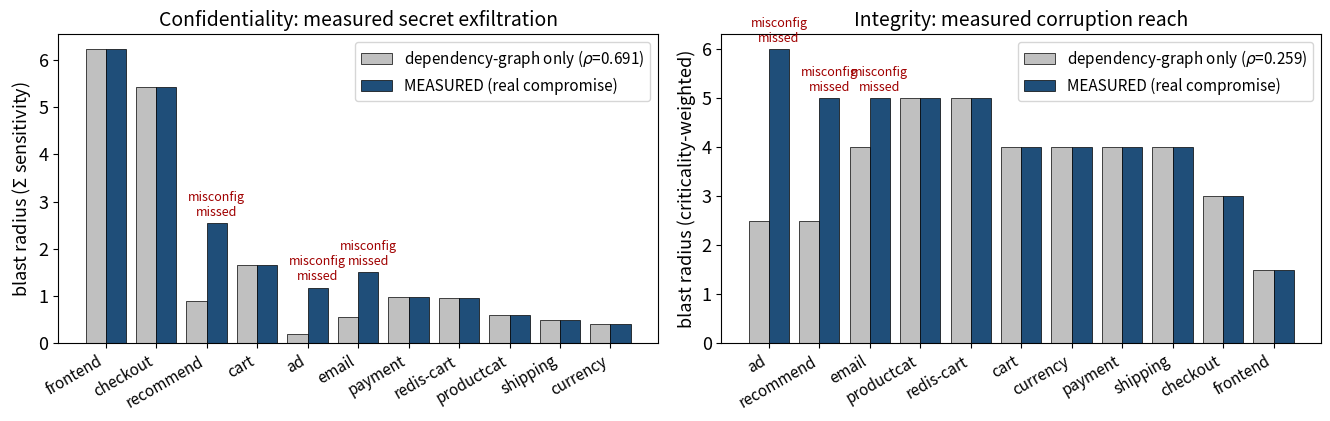

The script that saved this image: (Note: this script raises an exception after producing the figure.)
"""Combined confidentiality + integrity compromise figure (2 panels, full width).
Numbers from ci_experiment.py and integrity_experiment.py (real reads/writes on
kind-co-spike, 2026-09-03)."""
import matplotlib
matplotlib.use("Agg")
import matplotlib.pyplot as plt
import numpy as np

plt.rcParams.update({"font.size": 13})

# (label, measured, dep-only, is_misconfig)
conf = [
    ("frontend", 6.23, 6.23, False), ("checkout", 5.43, 5.43, False),
    ("recommend", 2.55, 0.90, True), ("cart", 1.65, 1.65, False),
    ("ad", 1.18, 0.20, True), ("email", 1.50, 0.55, True),
    ("payment", 0.98, 0.98, False), ("redis-cart", 0.95, 0.95, False),
    ("productcat", 0.60, 0.60, False), ("shipping", 0.50, 0.50, False),
    ("currency", 0.40, 0.40, False),
]
integ = [
    ("ad", 6.0, 2.5, True), ("recommend", 5.0, 2.5, True), ("email", 5.0, 4.0, True),
    ("productcat", 5.0, 5.0, False), ("redis-cart", 5.0, 5.0, False),
    ("cart", 4.0, 4.0, False), ("currency", 4.0, 4.0, False),
    ("payment", 4.0, 4.0, False), ("shipping", 4.0, 4.0, False),
    ("checkout", 3.0, 3.0, False), ("frontend", 1.5, 1.5, False),
]

def panel(ax, rows, title, rho_dep):
    labels = [r[0] for r in rows]; meas = [r[1] for r in rows]; dep = [r[2] for r in rows]
    mis = [r[3] for r in rows]
    x = np.arange(len(rows)); w = 0.4
    ax.bar(x - w/2, dep,  w, label=f"dependency-graph only ($\\rho$={rho_dep})", color="#c0c0c0", edgecolor="black", linewidth=0.5)
    ax.bar(x + w/2, meas, w, label="MEASURED (real compromise)", color="#1f4e79", edgecolor="black", linewidth=0.5)
    ax.set_xticks(x); ax.set_xticklabels(labels, rotation=30, ha="right", fontsize=11)
    ax.set_title(title, fontsize=14)
    ax.legend(fontsize=11, loc="upper right")
    for i, m in enumerate(mis):
        if m:
            ax.annotate("misconfig\nmissed", (x[i]+w/2, meas[i]+0.15), ha="center", fontsize=9, color="#a00000")

fig, (a1, a2) = plt.subplots(1, 2, figsize=(13.5, 4.4))
panel(a1, conf, "Confidentiality: measured secret exfiltration", "0.691")
a1.set_ylabel("blast radius ($\\Sigma$ sensitivity)")
panel(a2, integ, "Integrity: measured corruption reach", "0.259")
a2.set_ylabel("blast radius (criticality-weighted)")
plt.tight_layout()
plt.savefig("figures/fig_ci_integrity.png", dpi=140)
print("wrote figures/fig_ci_integrity.png")
